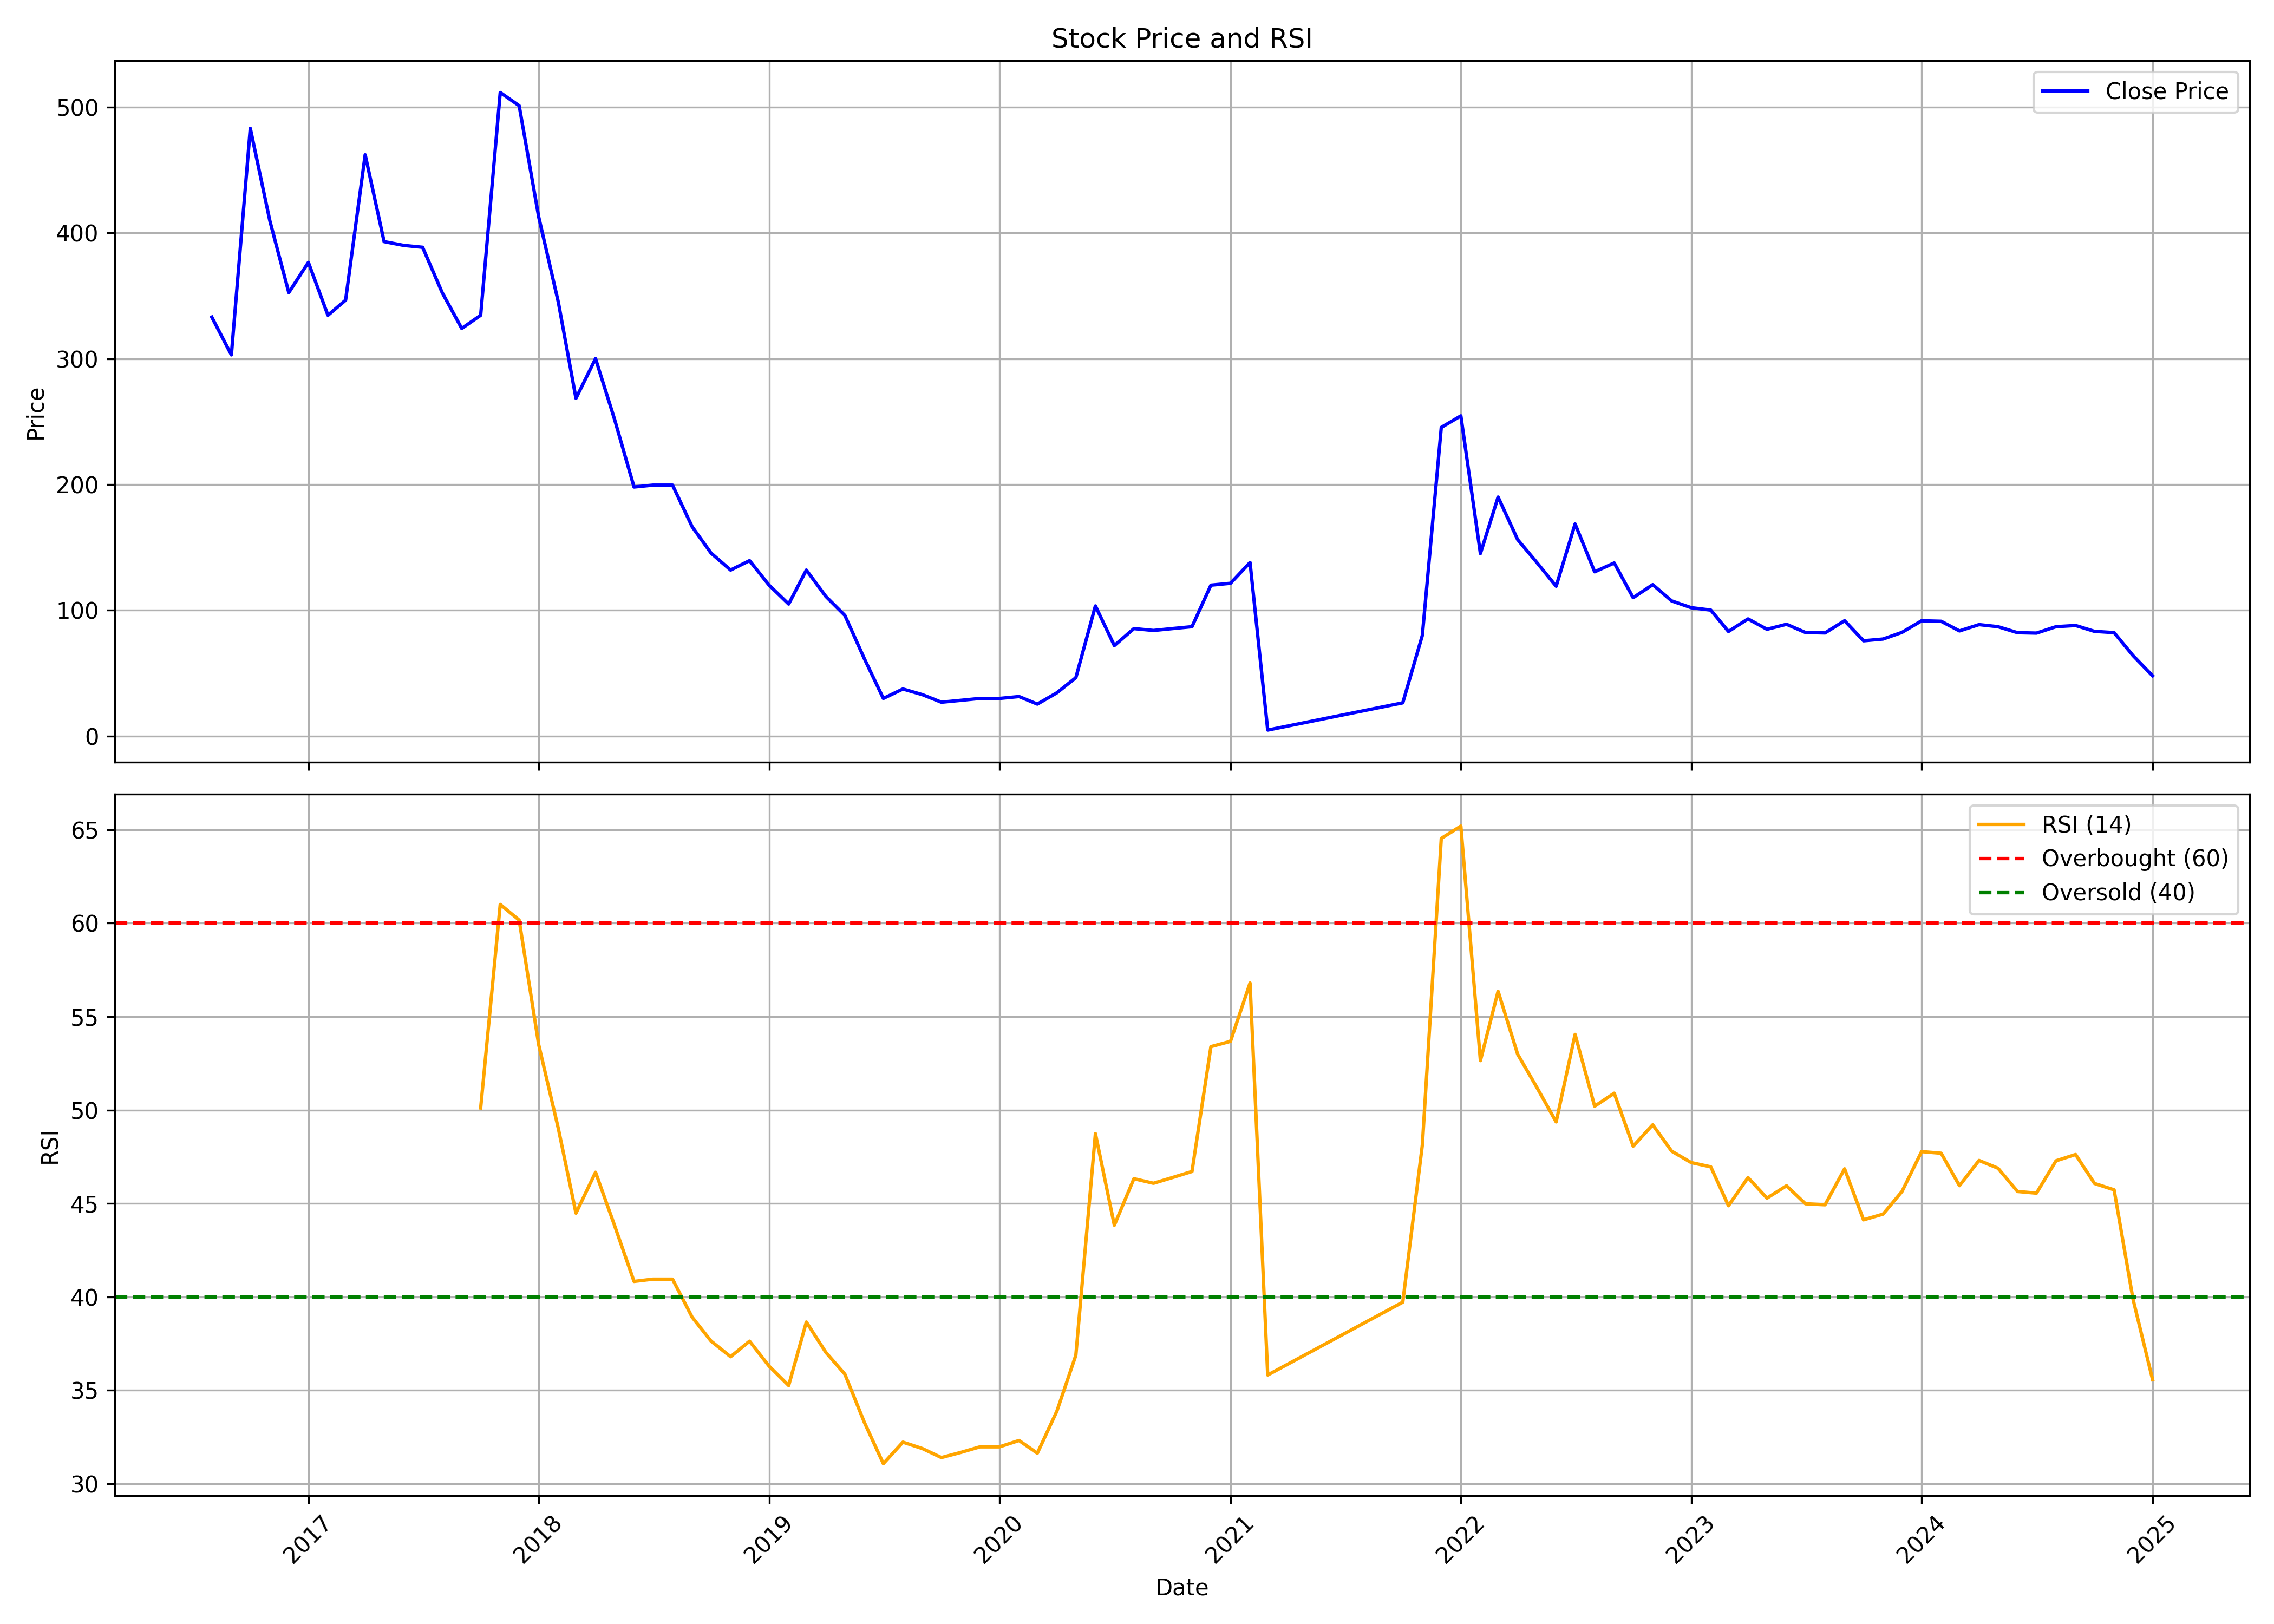

Data behind this chart, as committed beside it:
, Unnamed: 0.1, Unnamed: 0, date, symbol, open, high, low, close, volume, rsi
0, 0, 0, 2016-08-01, DIGJAMLMTD, 427.5, 427.5, 303.0, 333.0, 92429, 
1, 1, 1, 2016-09-01, DIGJAMLMTD, 324.0, 363.0, 273.0, 303.0, 99061, 
2, 2, 2, 2016-10-01, DIGJAMLMTD, 300.0, 522.0, 298.5, 483.0, 440927, 
3, 3, 3, 2016-11-01, DIGJAMLMTD, 480.0, 498.0, 312.0, 409.5, 170622, 
4, 4, 4, 2016-12-01, DIGJAMLMTD, 418.5, 447.0, 333.0, 352.5, 95566, 
5, 5, 5, 2017-01-01, DIGJAMLMTD, 349.5, 435.0, 345.0, 376.5, 188289, 
6, 6, 6, 2017-02-01, DIGJAMLMTD, 378.0, 423.0, 333.0, 334.5, 139736, 
7, 7, 7, 2017-03-01, DIGJAMLMTD, 340.5, 379.5, 328.5, 346.5, 192798, 
8, 8, 8, 2017-04-01, DIGJAMLMTD, 346.5, 495.0, 337.5, 462.0, 399307, 
9, 9, 9, 2017-05-01, DIGJAMLMTD, 450.0, 531.0, 384.0, 393.0, 290257, 
10, 10, 10, 2017-06-01, DIGJAMLMTD, 397.5, 450.0, 384.0, 390.0, 228954, 
11, 11, 11, 2017-07-01, DIGJAMLMTD, 394.5, 430.5, 379.5, 388.5, 158785, 
12, 12, 12, 2017-08-01, DIGJAMLMTD, 391.5, 397.5, 309.0, 352.5, 129418, 
13, 13, 13, 2017-09-01, DIGJAMLMTD, 355.5, 397.5, 321.0, 324.0, 183440, 
14, 14, 14, 2017-10-01, DIGJAMLMTD, 330.0, 391.5, 318.0, 334.5, 191691, 50.11
15, 15, 15, 2017-11-01, DIGJAMLMTD, 339.0, 576.0, 330.0, 511.5, 1760695, 61
16, 16, 16, 2017-12-01, DIGJAMLMTD, 517.5, 682.5, 447.0, 501.0, 1294975, 60.16
17, 17, 17, 2018-01-01, DIGJAMLMTD, 502.5, 550.5, 403.5, 412.5, 132707, 53.48
18, 18, 18, 2018-02-01, DIGJAMLMTD, 420.0, 426.0, 342.0, 345.0, 106195, 49.02
19, 19, 19, 2018-03-01, DIGJAMLMTD, 345.0, 348.0, 255.0, 268.5, 130653, 44.48
20, 20, 20, 2018-04-01, DIGJAMLMTD, 277.5, 355.5, 270.0, 300.0, 89456, 46.67
21, 21, 21, 2018-05-01, DIGJAMLMTD, 300.0, 306.0, 222.0, 252.0, 58574, 43.83
22, 22, 22, 2018-06-01, DIGJAMLMTD, 246.0, 252.0, 177.0, 198.0, 50831, 40.83
23, 23, 23, 2018-07-01, DIGJAMLMTD, 202.5, 225.0, 172.5, 199.5, 115117, 40.95
24, 24, 24, 2018-08-01, DIGJAMLMTD, 205.5, 238.5, 192.0, 199.5, 83548, 40.95
25, 25, 25, 2018-09-01, DIGJAMLMTD, 207.0, 226.5, 154.5, 166.5, 54724, 38.92
26, 26, 26, 2018-10-01, DIGJAMLMTD, 163.5, 201.0, 124.5, 145.5, 98981, 37.64
27, 27, 27, 2018-11-01, DIGJAMLMTD, 147.0, 159.0, 130.5, 132.0, 59238, 36.8
28, 28, 28, 2018-12-01, DIGJAMLMTD, 132.0, 153.0, 121.5, 139.5, 76560, 37.63
29, 29, 29, 2019-01-01, DIGJAMLMTD, 136.5, 154.5, 120.0, 120.0, 54955, 36.29
30, 30, 30, 2019-02-01, DIGJAMLMTD, 121.5, 129.0, 85.5, 105.0, 86796, 35.26
31, 31, 31, 2019-03-01, DIGJAMLMTD, 105.0, 147.0, 105.0, 132.0, 86189, 38.65
32, 32, 32, 2019-04-01, DIGJAMLMTD, 132.0, 136.5, 105.0, 111.0, 18921, 37.03
33, 33, 33, 2019-05-01, DIGJAMLMTD, 106.5, 112.5, 87.0, 96.0, 27466, 35.86
34, 34, 34, 2019-06-01, DIGJAMLMTD, 93.0, 99.0, 60.0, 61.5, 34218, 33.28
35, 35, 35, 2019-07-01, DIGJAMLMTD, 60.0, 63.0, 30.0, 30.0, 47606, 31.08
36, 36, 36, 2019-08-01, DIGJAMLMTD, 28.5, 43.5, 27.0, 37.5, 23660, 32.23
37, 37, 37, 2019-09-01, DIGJAMLMTD, 39.0, 40.5, 33.0, 33.0, 11722, 31.88
38, 38, 38, 2019-10-01, DIGJAMLMTD, 33.0, 33.0, 24.0, 27.0, 16217, 31.4
39, 39, 39, 2019-11-01, DIGJAMLMTD, 25.5, 28.5, 24.0, 28.5, 15350, 31.68
40, 40, 40, 2019-12-01, DIGJAMLMTD, 30.0, 37.5, 28.5, 30.0, 9988, 31.98
41, 41, 41, 2020-01-01, DIGJAMLMTD, 28.5, 33.0, 27.0, 30.0, 10204, 31.98
42, 42, 42, 2020-02-01, DIGJAMLMTD, 28.5, 34.5, 25.5, 31.5, 11129, 32.32
43, 43, 43, 2020-03-01, DIGJAMLMTD, 30.0, 34.5, 25.5, 25.5, 10933, 31.63
44, 44, 44, 2020-04-01, DIGJAMLMTD, 25.5, 34.5, 24.0, 34.5, 14652, 33.89
45, 45, 45, 2020-05-01, DIGJAMLMTD, 34.5, 46.5, 31.5, 46.5, 14863, 36.88
46, 46, 46, 2020-06-01, DIGJAMLMTD, 46.5, 103.5, 46.5, 103.5, 23309, 48.73
47, 47, 47, 2020-07-01, DIGJAMLMTD, 108.0, 117.0, 70.5, 72.0, 68886, 43.83
48, 48, 48, 2020-08-01, DIGJAMLMTD, 69.0, 108.0, 69.0, 85.5, 32936, 46.33
49, 49, 49, 2020-09-01, DIGJAMLMTD, 82.5, 91.5, 72.0, 84.0, 20053, 46.08
50, 50, 50, 2020-10-01, DIGJAMLMTD, 81.0, 99.0, 79.5, 85.5, 17997, 46.39
51, 51, 51, 2020-11-01, DIGJAMLMTD, 84.0, 90.0, 73.5, 87.0, 20763, 46.71
52, 52, 52, 2020-12-01, DIGJAMLMTD, 88.5, 133.5, 84.0, 120.0, 39088, 53.39
53, 53, 53, 2021-01-01, DIGJAMLMTD, 126.0, 165.0, 114.0, 121.5, 32287, 53.68
54, 54, 54, 2021-02-01, DIGJAMLMTD, 121.5, 138.0, 105.0, 138.0, 63412, 56.8
55, 55, 55, 2021-03-01, DIGJAMLMTD, 132.0, 144.0, 4.6, 4.85, 179503, 35.82
56, 56, 56, 2021-10-01, DIGJAMLMTD, 16.45, 26.5, 16.45, 26.5, 3743, 39.72
57, 57, 57, 2021-11-01, DIGJAMLMTD, 29.15, 80.15, 29.15, 80.15, 5354, 48.13
58, 58, 58, 2021-12-01, DIGJAMLMTD, 84.15, 245.4, 84.15, 245.4, 81154, 64.53
59, 59, 59, 2022-01-01, DIGJAMLMTD, 257.6, 362.3, 254.6, 254.6, 871668, 65.19
... 36 more rows
